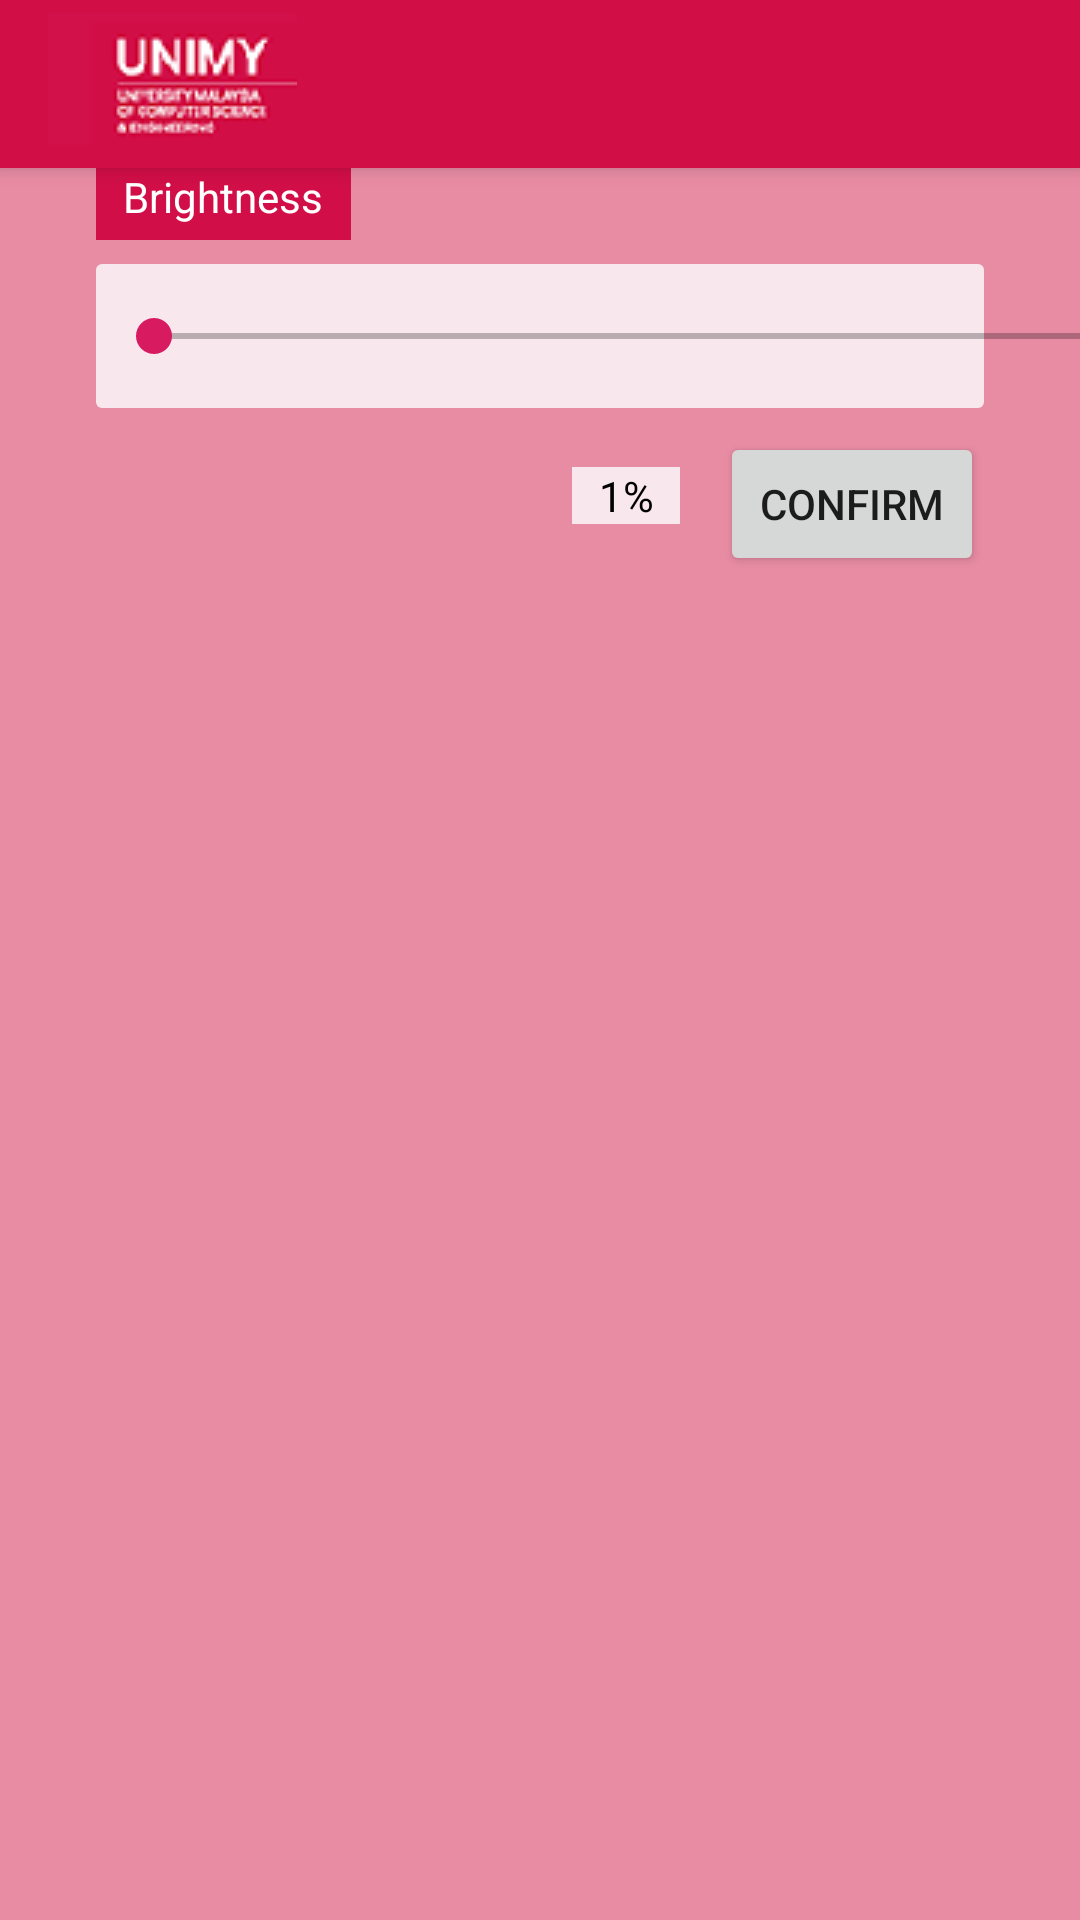

Write the Android layout XML for this screen, with the resource values it uses.
<!-- AndroidManifest.xml: application theme AppTheme -->
<!-- res/layout/activity_page_bright.xml -->
<?xml version="1.0" encoding="utf-8"?>
<androidx.constraintlayout.widget.ConstraintLayout xmlns:android="http://schemas.android.com/apk/res/android"
    xmlns:app="http://schemas.android.com/apk/res-auto"
    xmlns:tools="http://schemas.android.com/tools"
    android:layout_width="match_parent"
    android:layout_height="match_parent"
    tools:context=".pageText"
    android:background="@color/merahUnimy4">

    <include
        android:id="@+id/toolbar_signup"
        layout="@layout/toolbar_signup"
        />

    <TextView
        android:id="@+id/tvBright"
        android:layout_width="85dp"
        android:layout_height="24dp"
        android:layout_marginStart="8dp"
        android:layout_marginEnd="8dp"
        android:background="#D10E47"
        android:text="@string/brightnessTv"
        android:textAlignment="center"
        android:textColor="#FFFFFF"
        app:layout_constraintEnd_toStartOf="@+id/guideline6"
        app:layout_constraintHorizontal_bias="0.0"
        app:layout_constraintStart_toStartOf="@+id/guideline5"
        app:layout_constraintTop_toBottomOf="@+id/toolbar_signup" />


    <ImageView
        android:id="@+id/socmedSpinner1"
        android:layout_width="0dp"
        android:layout_height="0dp"
        android:layout_alignParentEnd="true"
        android:layout_centerVertical="true"
        android:layout_gravity="center"
        android:layout_marginStart="8dp"
        android:layout_marginTop="8dp"
        android:layout_marginEnd="8dp"
        android:layout_marginBottom="8dp"
        android:contentDescription="@string/todo"
        android:src="@drawable/et_bgspinner_record"
        app:layout_constraintBottom_toTopOf="@+id/confirm_bright"
        app:layout_constraintEnd_toStartOf="@+id/guideline6"
        app:layout_constraintHorizontal_bias="0.0"
        app:layout_constraintStart_toStartOf="@+id/guideline5"
        app:layout_constraintTop_toBottomOf="@+id/tvBright"
        app:layout_constraintVertical_bias="0.0" />

    <SeekBar
        android:id="@+id/seekBarBright"
        android:layout_width="350dp"
        android:layout_height="40dp"
        android:layout_marginStart="8dp"
        android:layout_marginTop="12dp"
        android:layout_marginEnd="8dp"
        android:progress="1"
        android:max="100"
        android:progressBackgroundTint="@color/hitam"
        app:layout_constraintEnd_toStartOf="@+id/guideline6"
        app:layout_constraintHorizontal_bias="0.0"
        app:layout_constraintStart_toStartOf="@+id/guideline5"
        app:layout_constraintTop_toBottomOf="@+id/tvBright" />

    <Button
        android:id="@+id/confirm_bright"
        android:layout_width="wrap_content"
        android:layout_height="wrap_content"
        android:layout_marginStart="8dp"
        android:layout_marginTop="12dp"
        android:layout_marginEnd="8dp"
        android:text="@string/confirmText"
        app:layout_constraintEnd_toStartOf="@+id/guideline6"
        app:layout_constraintHorizontal_bias="1.0"
        app:layout_constraintStart_toStartOf="@+id/guideline5"
        app:layout_constraintTop_toBottomOf="@+id/seekBarBright" />

    <androidx.constraintlayout.widget.Guideline
        android:id="@+id/guideline5"
        android:layout_width="wrap_content"
        android:layout_height="wrap_content"
        android:orientation="vertical"
        app:layout_constraintGuide_begin="24dp" />

    <androidx.constraintlayout.widget.Guideline
        android:id="@+id/guideline6"
        android:layout_width="wrap_content"
        android:layout_height="wrap_content"
        android:orientation="vertical"
        app:layout_constraintGuide_end="24dp" />

    <TextView
        android:id="@+id/progressPercentBright"
        android:layout_width="36dp"
        android:layout_height="19dp"
        android:layout_marginStart="8dp"
        android:layout_marginEnd="8dp"
        android:background="@color/merahUnimy5"
        android:text="@string/progressPercentBright"
        android:textAlignment="center"
        android:textColor="@color/hitam"
        app:layout_constraintBottom_toBottomOf="@+id/confirm_bright"
        app:layout_constraintEnd_toStartOf="@+id/confirm_bright"
        app:layout_constraintHorizontal_bias="0.967"
        app:layout_constraintStart_toStartOf="@+id/guideline5"
        app:layout_constraintTop_toTopOf="@+id/confirm_bright"
        app:layout_constraintVertical_bias="0.4" />

</androidx.constraintlayout.widget.ConstraintLayout>
<!-- res/layout/toolbar_signup.xml (included above) -->
<?xml version="1.0" encoding="utf-8"?>
<androidx.appcompat.widget.Toolbar xmlns:android="http://schemas.android.com/apk/res/android"
    android:layout_width="match_parent"
    android:layout_height="wrap_content"
    xmlns:app="http://schemas.android.com/apk/res-auto"
    xmlns:tools="http://schemas.android.com/tools"
    android:background="@color/merahUnimy"
    android:elevation="4dp"
    android:theme="@style/ThemeOverlay.AppCompat.Dark.ActionBar"
    app:titleTextAppearance="@style/TextAppearance.MaterialComponents.Headline5"
    >

    <ImageView
        android:id="@+id/tool_unimy"
        android:layout_width="wrap_content"
        android:layout_height="wrap_content"
        android:layout_gravity="start"

        android:src="@drawable/unimy_logo1" />

</androidx.appcompat.widget.Toolbar>
<!-- resources referenced by this layout -->
<resources>
  <color name="hitam">#000000</color>
  <color name="merahUnimy">#d20e47</color>
  <color name="merahUnimy4">#E88CA4</color>
  <color name="merahUnimy5">#F8E8ED</color>
  <!-- drawable et_bgspinner_record (drawable) -->
  <?xml version="1.0" encoding="utf-8"?>
  <shape xmlns:android="http://schemas.android.com/apk/res/android">
      <solid android:color="@color/merahUnimy5" />
      <corners android:radius="2dp" />
  
  
  </shape>
  <!-- drawable unimy_logo1: png bitmap (drawable, 4443 bytes) -->
  <string name="brightnessTv">Brightness</string>
  <string name="confirmText">Confirm</string>
  <string name="progressPercentBright">1%</string>
  <string name="todo">TODO</string>
  <style name="AppTheme" parent="Theme.MaterialComponents.Light.NoActionBar">
          
          <item name="colorPrimary">@color/colorPrimary</item>
          <item name="colorPrimaryDark">@color/hitam</item>
          <item name="colorAccent">@color/colorAccent</item>
  
      </style>
  <color name="colorPrimary">#008577</color>
  <color name="colorAccent">#D81B60</color>
</resources>
